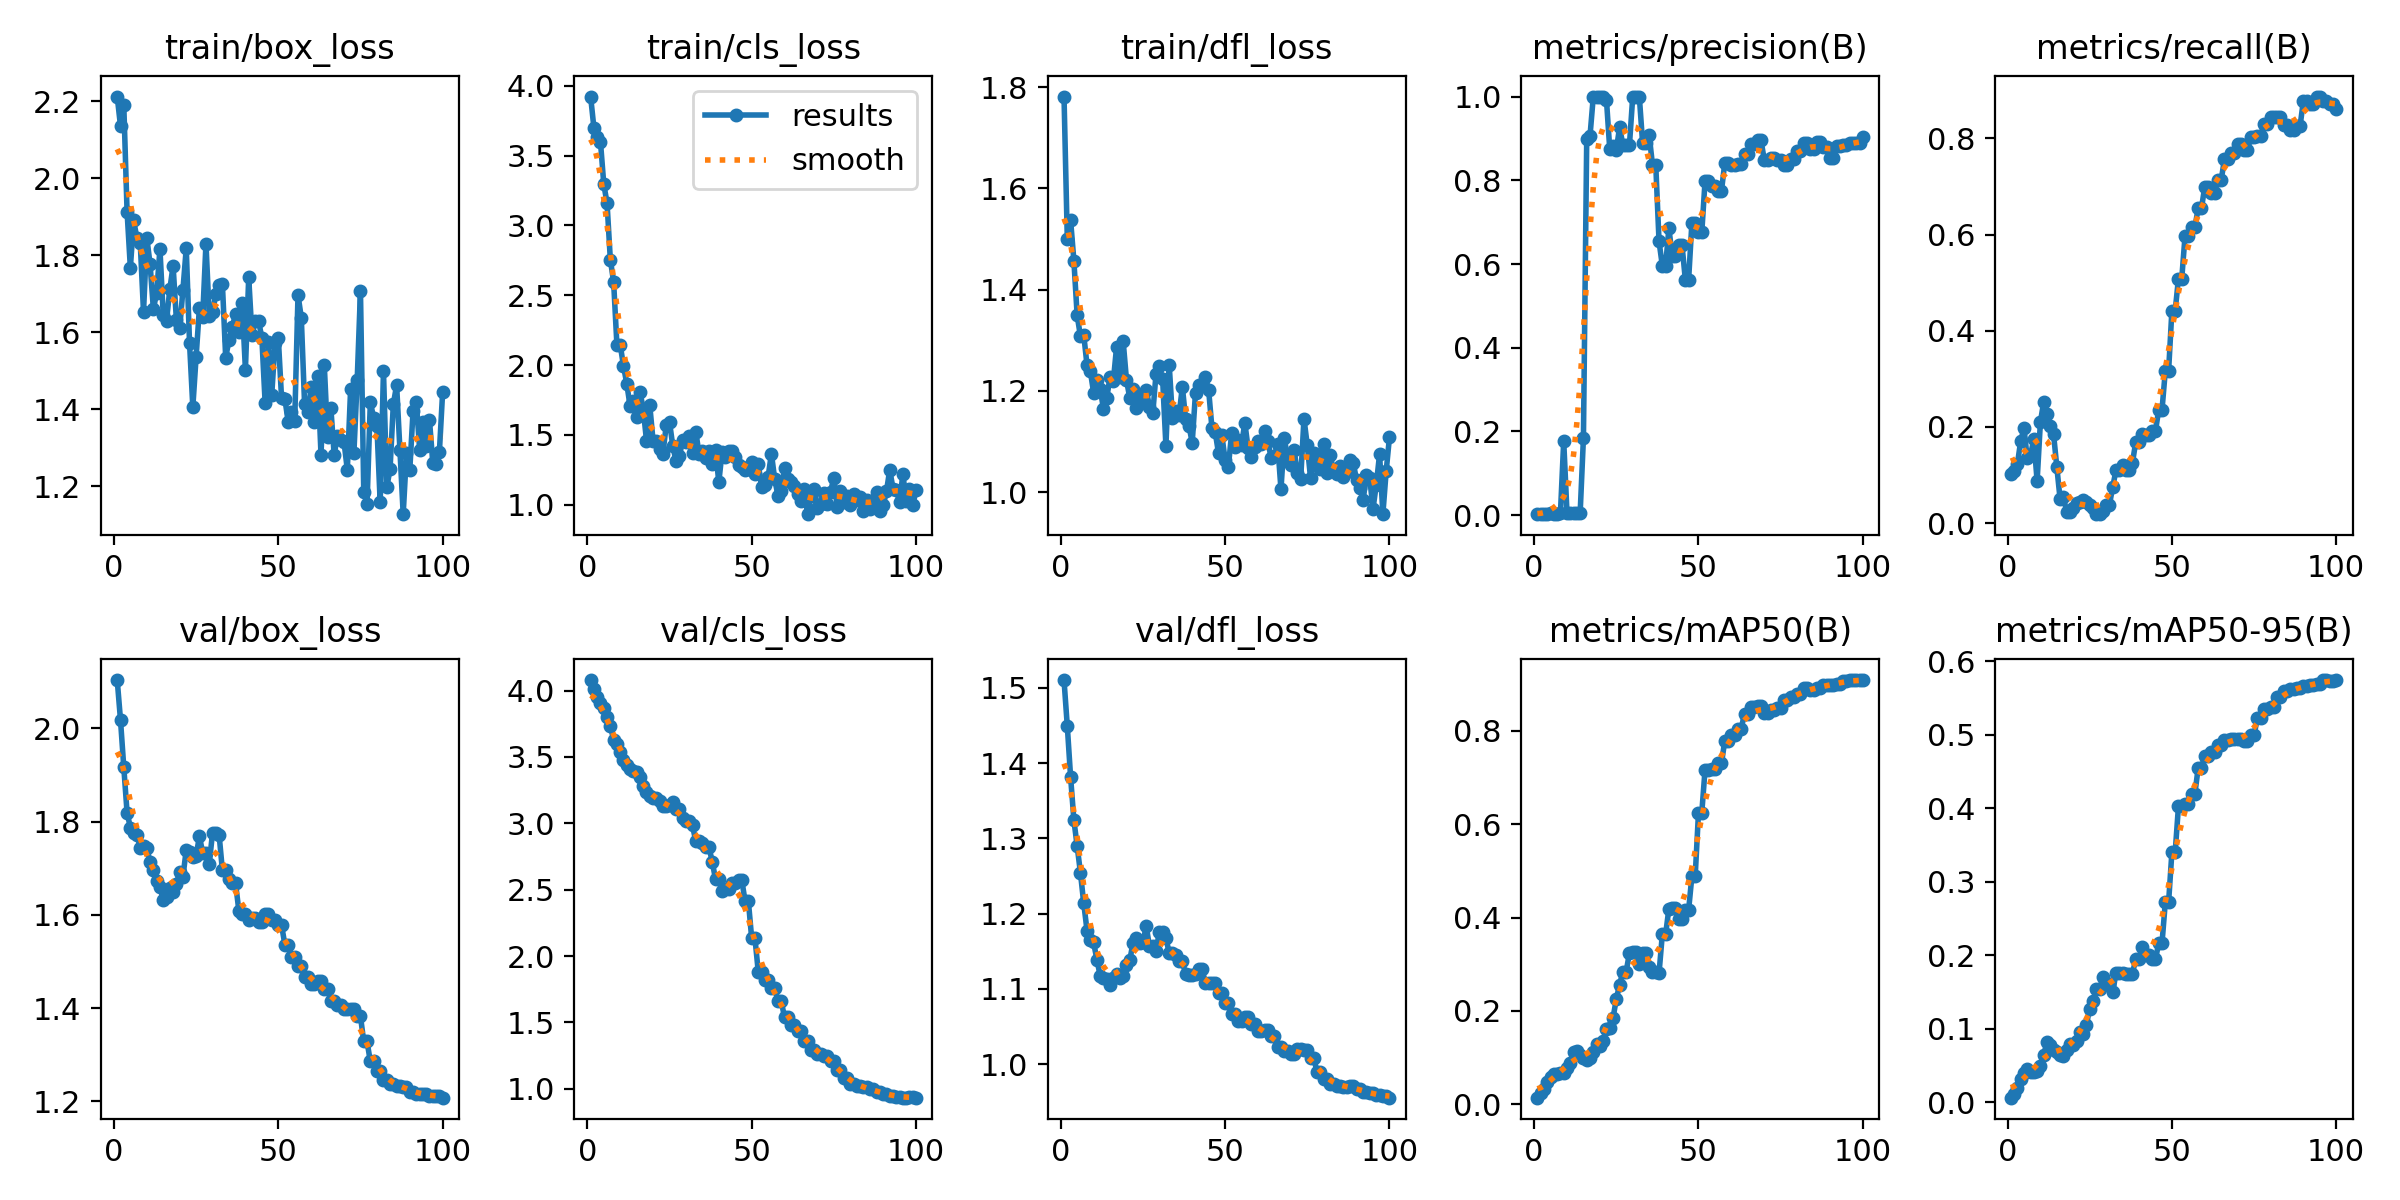

The file beside this chart, header and first rows:
epoch, time, train/box_loss, train/cls_loss, train/dfl_loss, metrics/precision(B), metrics/recall(B), metrics/mAP50(B), metrics/mAP50-95(B), val/box_loss, val/cls_loss, val/dfl_loss, lr/pg0, lr/pg1, lr/pg2
1, 59.53, 2.212, 3.923, 1.781, 0.00244, 0.102, 0.01425, 0.00623, 2.103, 4.079, 1.51, 1.667e-05, 1.667e-05, 1.667e-05
2, 84.63, 2.135, 3.699, 1.5, 0.00252, 0.1083, 0.0238, 0.01104, 2.018, 4.008, 1.449, 4.95149e-05, 4.95149e-05, 4.95149e-05
3, 103.8, 2.19, 3.635, 1.538, 0.00278, 0.1228, 0.03208, 0.01917, 1.916, 3.951, 1.382, 8.16997e-05, 8.16997e-05, 8.16997e-05
4, 123.3, 1.913, 3.598, 1.457, 0.00384, 0.1704, 0.04803, 0.03158, 1.819, 3.908, 1.324, 0.0001132, 0.0001132, 0.0001132
5, 145.3, 1.767, 3.297, 1.349, 0.00431, 0.1976, 0.05855, 0.03981, 1.787, 3.868, 1.29, 0.0001441, 0.0001441, 0.0001441
6, 168.5, 1.89, 3.159, 1.308, 0.00283, 0.1353, 0.06451, 0.04576, 1.775, 3.803, 1.254, 0.0001743, 0.0001743, 0.0001743
7, 190.3, 1.843, 2.755, 1.311, 0.00314, 0.1415, 0.06481, 0.04126, 1.771, 3.733, 1.214, 0.0002038, 0.0002038, 0.0002038
8, 213.3, 1.832, 2.595, 1.251, 0.00418, 0.1748, 0.0681, 0.04131, 1.744, 3.629, 1.177, 0.0002327, 0.0002327, 0.0002327
9, 234.5, 1.653, 2.145, 1.239, 0.1772, 0.0875, 0.06783, 0.04185, 1.748, 3.598, 1.164, 0.0002609, 0.0002609, 0.0002609
10, 252.7, 1.845, 2.144, 1.197, 0.00518, 0.2103, 0.07696, 0.04871, 1.743, 3.539, 1.162, 0.0002885, 0.0002885, 0.0002885
11, 277.1, 1.776, 1.993, 1.222, 0.00626, 0.2519, 0.08943, 0.06371, 1.713, 3.478, 1.139, 0.0003154, 0.0003154, 0.0003154
12, 296.8, 1.66, 1.866, 1.204, 0.00565, 0.2269, 0.111, 0.08259, 1.695, 3.436, 1.117, 0.0003417, 0.0003417, 0.0003417
13, 316.7, 1.702, 1.707, 1.165, 0.00514, 0.2019, 0.1148, 0.07725, 1.673, 3.407, 1.115, 0.0003672, 0.0003672, 0.0003672
14, 340.3, 1.816, 1.742, 1.186, 0.00502, 0.1853, 0.1058, 0.07085, 1.66, 3.39, 1.113, 0.0003922, 0.0003922, 0.0003922
15, 368, 1.644, 1.628, 1.228, 0.1848, 0.1165, 0.09948, 0.06874, 1.631, 3.388, 1.106, 0.0004164, 0.0004164, 0.0004164
16, 391.6, 1.63, 1.808, 1.219, 0.8992, 0.04957, 0.09415, 0.06373, 1.638, 3.349, 1.115, 0.00044, 0.00044, 0.00044
17, 417.1, 1.712, 1.687, 1.288, 0.906, 0.05414, 0.09943, 0.06264, 1.658, 3.28, 1.119, 0.000463, 0.000463, 0.000463
18, 444.6, 1.772, 1.458, 1.228, 1, 0.02346, 0.1131, 0.07142, 1.65, 3.233, 1.114, 0.0004853, 0.0004853, 0.0004853
19, 467.1, 1.632, 1.71, 1.298, 1, 0.02411, 0.1289, 0.07901, 1.667, 3.203, 1.117, 0.0005069, 0.0005069, 0.0005069
20, 497.9, 1.61, 1.457, 1.222, 1, 0.0323, 0.1242, 0.07792, 1.692, 3.194, 1.132, 0.0005278, 0.0005278, 0.0005278
21, 517.7, 1.711, 1.456, 1.186, 1, 0.04251, 0.136, 0.08306, 1.682, 3.189, 1.138, 0.0005481, 0.0005481, 0.0005481
22, 546.6, 1.818, 1.397, 1.204, 0.9927, 0.04375, 0.1621, 0.09492, 1.74, 3.166, 1.162, 0.0005678, 0.0005678, 0.0005678
23, 563.9, 1.572, 1.365, 1.165, 0.875, 0.04866, 0.1627, 0.09243, 1.735, 3.129, 1.168, 0.0005868, 0.0005868, 0.0005868
24, 591.7, 1.406, 1.568, 1.187, 0.882, 0.04491, 0.1847, 0.1055, 1.724, 3.127, 1.161, 0.0006051, 0.0006051, 0.0006051
25, 611, 1.536, 1.593, 1.178, 0.872, 0.03869, 0.2256, 0.1273, 1.726, 3.135, 1.162, 0.0006228, 0.0006228, 0.0006228
26, 639.5, 1.662, 1.419, 1.202, 0.9268, 0.03172, 0.2565, 0.1373, 1.768, 3.161, 1.183, 0.0006398, 0.0006398, 0.0006398
27, 659.2, 1.639, 1.312, 1.169, 0.8846, 0.01875, 0.2842, 0.1534, 1.733, 3.108, 1.156, 0.0006561, 0.0006561, 0.0006561
28, 691, 1.83, 1.346, 1.156, 0.8846, 0.01875, 0.2842, 0.1534, 1.733, 3.108, 1.156, 0.0006718, 0.0006718, 0.0006718
29, 713.8, 1.642, 1.459, 1.234, 0.8845, 0.02586, 0.3246, 0.1704, 1.709, 3.04, 1.151, 0.0006868, 0.0006868, 0.0006868
30, 736, 1.652, 1.446, 1.249, 1, 0.03819, 0.3264, 0.1611, 1.776, 3.019, 1.176, 0.0007012, 0.0007012, 0.0007012
31, 758, 1.698, 1.489, 1.223, 1, 0.03819, 0.3264, 0.1611, 1.776, 3.019, 1.176, 0.0007149, 0.0007149, 0.0007149
32, 780.3, 1.724, 1.37, 1.091, 1, 0.07526, 0.3011, 0.1495, 1.771, 2.983, 1.168, 0.0007279, 0.0007279, 0.0007279
33, 800.5, 1.725, 1.522, 1.251, 0.8893, 0.1103, 0.3243, 0.1761, 1.695, 2.863, 1.148, 0.0007403, 0.0007403, 0.0007403
34, 825, 1.534, 1.361, 1.145, 0.8893, 0.1103, 0.3243, 0.1761, 1.695, 2.863, 1.148, 0.000752, 0.000752, 0.000752
35, 846.3, 1.58, 1.387, 1.161, 0.9075, 0.1213, 0.2952, 0.1765, 1.676, 2.855, 1.145, 0.0007631, 0.0007631, 0.0007631
36, 864, 1.614, 1.334, 1.152, 0.8372, 0.1102, 0.283, 0.175, 1.667, 2.82, 1.136, 0.0007735, 0.0007735, 0.0007735
37, 883.7, 1.647, 1.385, 1.208, 0.8372, 0.1102, 0.283, 0.175, 1.667, 2.82, 1.136, 0.0007832, 0.0007832, 0.0007832
38, 907.4, 1.6, 1.293, 1.144, 0.654, 0.1254, 0.2811, 0.1751, 1.609, 2.711, 1.119, 0.0007923, 0.0007923, 0.0007923
39, 924.7, 1.676, 1.39, 1.132, 0.5959, 0.1686, 0.3639, 0.1944, 1.601, 2.576, 1.118, 0.0008007, 0.0008007, 0.0008007
40, 942, 1.503, 1.16, 1.097, 0.5959, 0.1686, 0.3639, 0.1944, 1.601, 2.576, 1.118, 0.0008085, 0.0008085, 0.0008085
41, 989.5, 1.742, 1.38, 1.196, 0.6851, 0.1848, 0.4194, 0.2107, 1.589, 2.487, 1.12, 0.0008156, 0.0008156, 0.0008156
42, 1044, 1.592, 1.344, 1.211, 0.6199, 0.1842, 0.4199, 0.2007, 1.594, 2.508, 1.126, 0.000822, 0.000822, 0.000822
43, 1077, 1.629, 1.381, 1.21, 0.6199, 0.1842, 0.4199, 0.2007, 1.594, 2.508, 1.126, 0.0008278, 0.0008278, 0.0008278
44, 1105, 1.629, 1.384, 1.228, 0.6443, 0.1913, 0.398, 0.1943, 1.586, 2.553, 1.108, 0.0008329, 0.0008329, 0.0008329
45, 1124, 1.586, 1.342, 1.201, 0.6443, 0.1913, 0.398, 0.1943, 1.586, 2.553, 1.108, 0.0008374, 0.0008374, 0.0008374
46, 1153, 1.417, 1.282, 1.127, 0.5627, 0.236, 0.4167, 0.2166, 1.602, 2.572, 1.107, 0.0008412, 0.0008412, 0.0008412
47, 1174, 1.575, 1.272, 1.118, 0.5627, 0.236, 0.4167, 0.2166, 1.602, 2.572, 1.107, 0.0008443, 0.0008443, 0.0008443
48, 1193, 1.437, 1.246, 1.077, 0.6989, 0.3165, 0.489, 0.2721, 1.588, 2.411, 1.095, 0.0008468, 0.0008468, 0.0008468
49, 1213, 1.571, 1.255, 1.113, 0.6989, 0.3165, 0.489, 0.2721, 1.588, 2.411, 1.095, 0.0008486, 0.0008486, 0.0008486
50, 1239, 1.586, 1.305, 1.064, 0.6754, 0.4415, 0.6244, 0.3398, 1.578, 2.133, 1.082, 0.0008498, 0.0008498, 0.0008498
51, 1269, 1.428, 1.218, 1.05, 0.6754, 0.4415, 0.6244, 0.3398, 1.578, 2.133, 1.082, 0.0008418, 0.0008418, 0.0008418
52, 1291, 1.427, 1.292, 1.117, 0.7983, 0.5083, 0.7171, 0.4027, 1.536, 1.882, 1.066, 0.0008253, 0.0008253, 0.0008253
53, 1319, 1.368, 1.125, 1.09, 0.7983, 0.5083, 0.7171, 0.4027, 1.536, 1.882, 1.066, 0.0008088, 0.0008088, 0.0008088
54, 1351, 1.392, 1.142, 1.103, 0.7873, 0.5968, 0.7175, 0.4062, 1.509, 1.819, 1.058, 0.0007923, 0.0007923, 0.0007923
55, 1382, 1.37, 1.199, 1.092, 0.7873, 0.5968, 0.7175, 0.4062, 1.509, 1.819, 1.058, 0.0007758, 0.0007758, 0.0007758
56, 1410, 1.697, 1.364, 1.137, 0.7755, 0.6157, 0.7303, 0.4197, 1.491, 1.759, 1.062, 0.0007593, 0.0007593, 0.0007593
57, 1439, 1.638, 1.183, 1.087, 0.7755, 0.6157, 0.7303, 0.4197, 1.491, 1.759, 1.062, 0.0007428, 0.0007428, 0.0007428
58, 1464, 1.413, 1.063, 1.069, 0.8413, 0.6544, 0.7793, 0.4548, 1.467, 1.659, 1.053, 0.0007263, 0.0007263, 0.0007263
59, 1501, 1.394, 1.097, 1.089, 0.8413, 0.6544, 0.7793, 0.4548, 1.467, 1.659, 1.053, 0.0007098, 0.0007098, 0.0007098
60, 1537, 1.457, 1.263, 1.101, 0.8355, 0.6994, 0.7922, 0.4716, 1.452, 1.537, 1.044, 0.0006933, 0.0006933, 0.0006933
... 40 more rows
